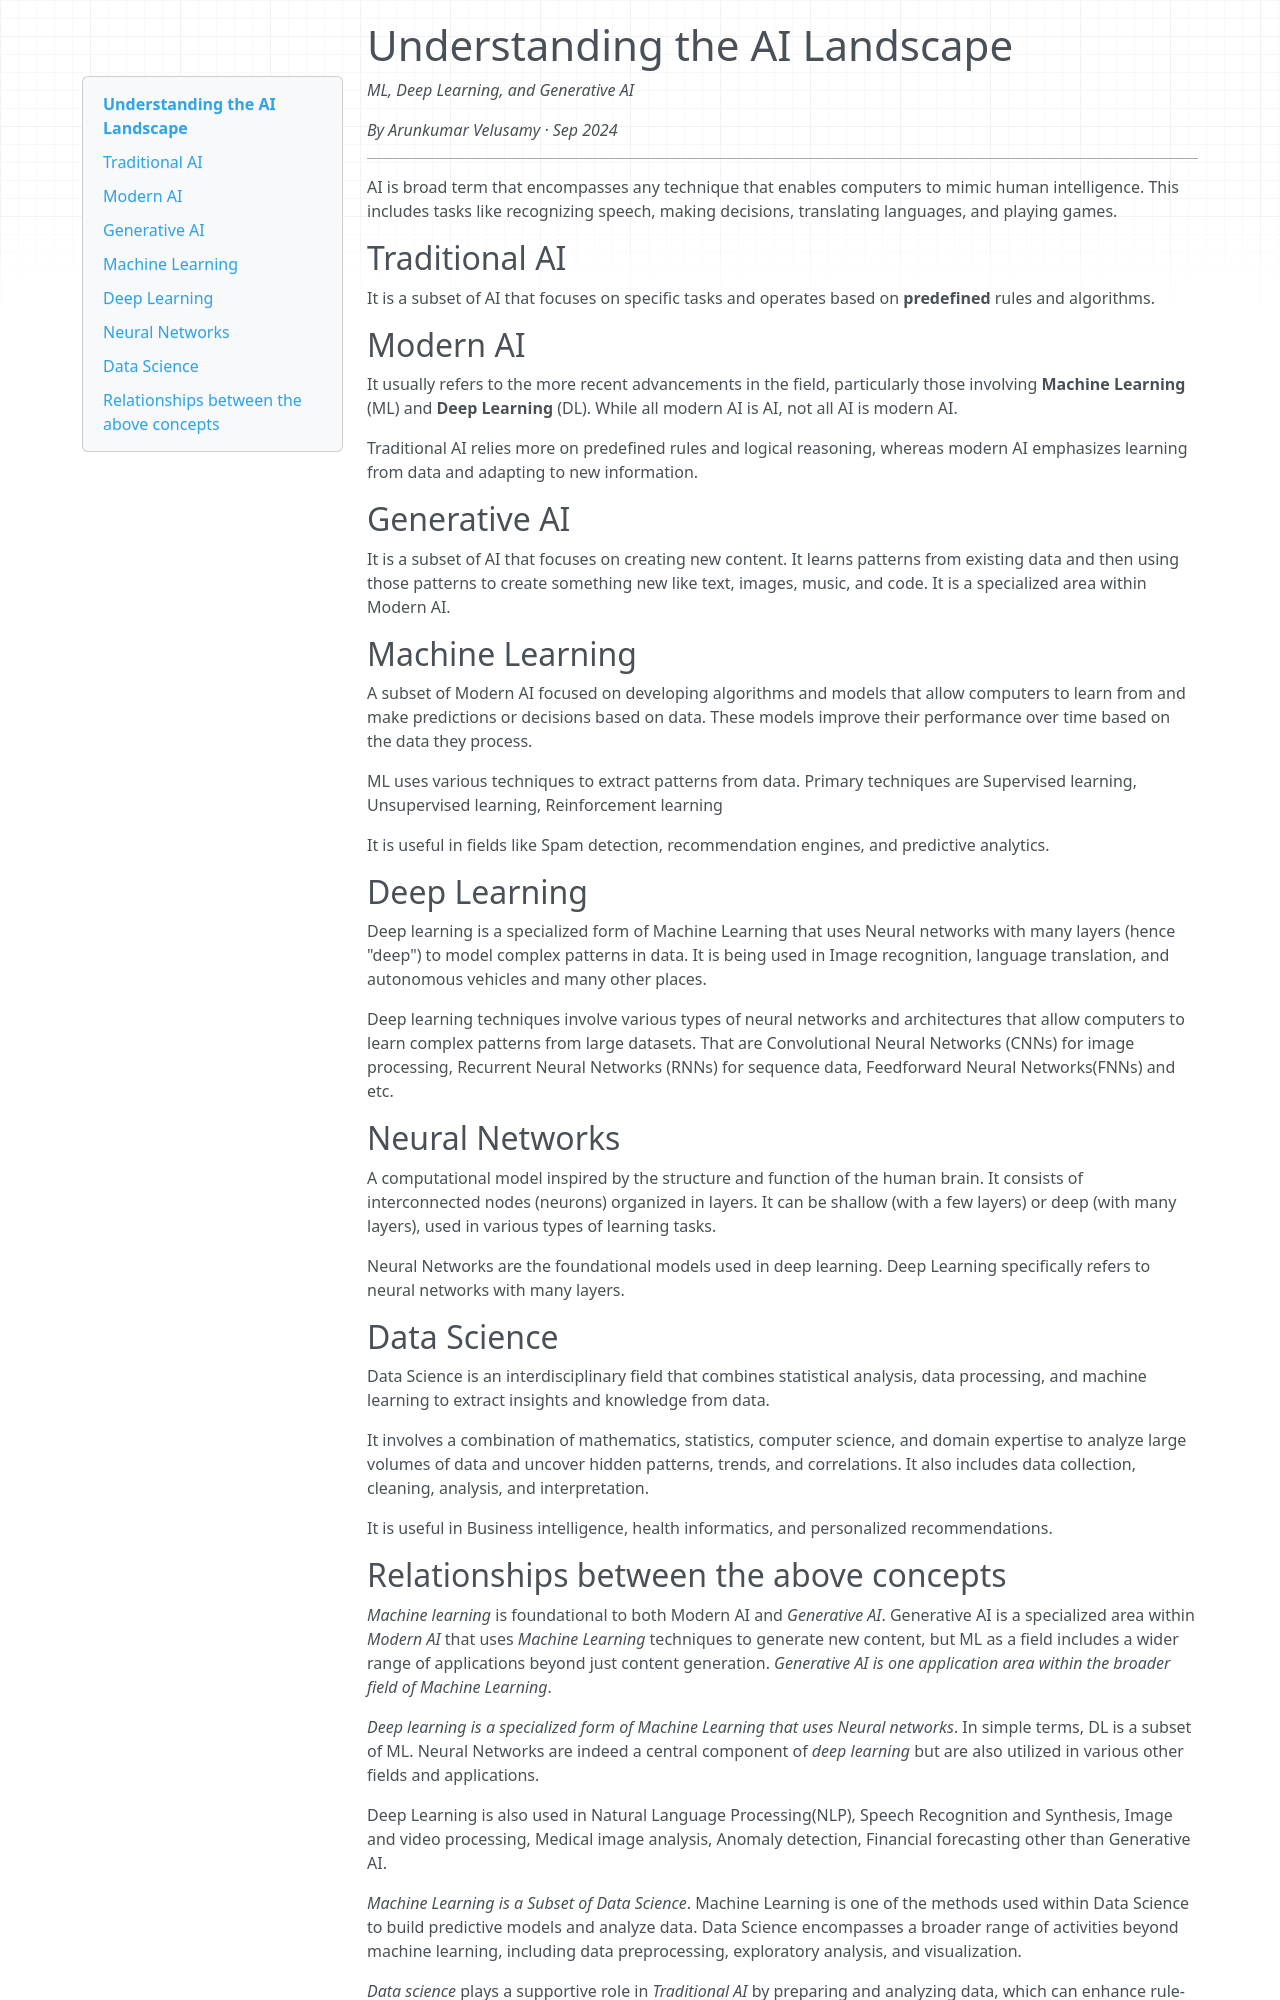

repository: arunvelusamyd/personal-website · page: artificial-intelligence-intro/index.html · generator: mkdocs

# Understanding the AI Landscape

*ML, Deep Learning, and Generative AI*

*By Arunkumar Velusamy · Sep 2024*

---

AI is broad term that encompasses any technique that enables computers to mimic human intelligence. This includes tasks like recognizing speech, making decisions, translating languages, and playing games.

## Traditional AI

It is a subset of AI that focuses on specific tasks and operates based on **predefined** rules and algorithms.

## Modern AI

It usually refers to the more recent advancements in the field, particularly those involving **Machine Learning** (ML) and **Deep Learning** (DL). While all modern AI is AI, not all AI is modern AI.

Traditional AI relies more on predefined rules and logical reasoning, whereas modern AI emphasizes learning from data and adapting to new information.

## Generative AI

It is a subset of AI that focuses on creating new content. It learns patterns from existing data and then using those patterns to create something new like text, images, music, and code. It is a specialized area within Modern AI.

## Machine Learning

A subset of Modern AI focused on developing algorithms and models that allow computers to learn from and make predictions or decisions based on data. These models improve their performance over time based on the data they process.

ML uses various techniques to extract patterns from data. Primary techniques are Supervised learning, Unsupervised learning, Reinforcement learning

It is useful in fields like Spam detection, recommendation engines, and predictive analytics.

## Deep Learning

Deep learning is a specialized form of Machine Learning that uses Neural networks with many layers (hence "deep") to model complex patterns in data. It is being used in Image recognition, language translation, and autonomous vehicles and many other places.

Deep learning techniques involve various types of neural networks and architectures that allow computers to learn complex patterns from large datasets. That are Convolutional Neural Networks (CNNs) for image processing, Recurrent Neural Networks (RNNs) for sequence data, Feedforward Neural Networks(FNNs) and etc.

## Neural Networks

A computational model inspired by the structure and function of the human brain. It consists of interconnected nodes (neurons) organized in layers. It can be shallow (with a few layers) or deep (with many layers), used in various types of learning tasks.

Neural Networks are the foundational models used in deep learning. Deep Learning specifically refers to neural networks with many layers.

## Data Science

Data Science is an interdisciplinary field that combines statistical analysis, data processing, and machine learning to extract insights and knowledge from data.

It involves a combination of mathematics, statistics, computer science, and domain expertise to analyze large volumes of data and uncover hidden patterns, trends, and correlations. It also includes data collection, cleaning, analysis, and interpretation.

It is useful in Business intelligence, health informatics, and personalized recommendations.
